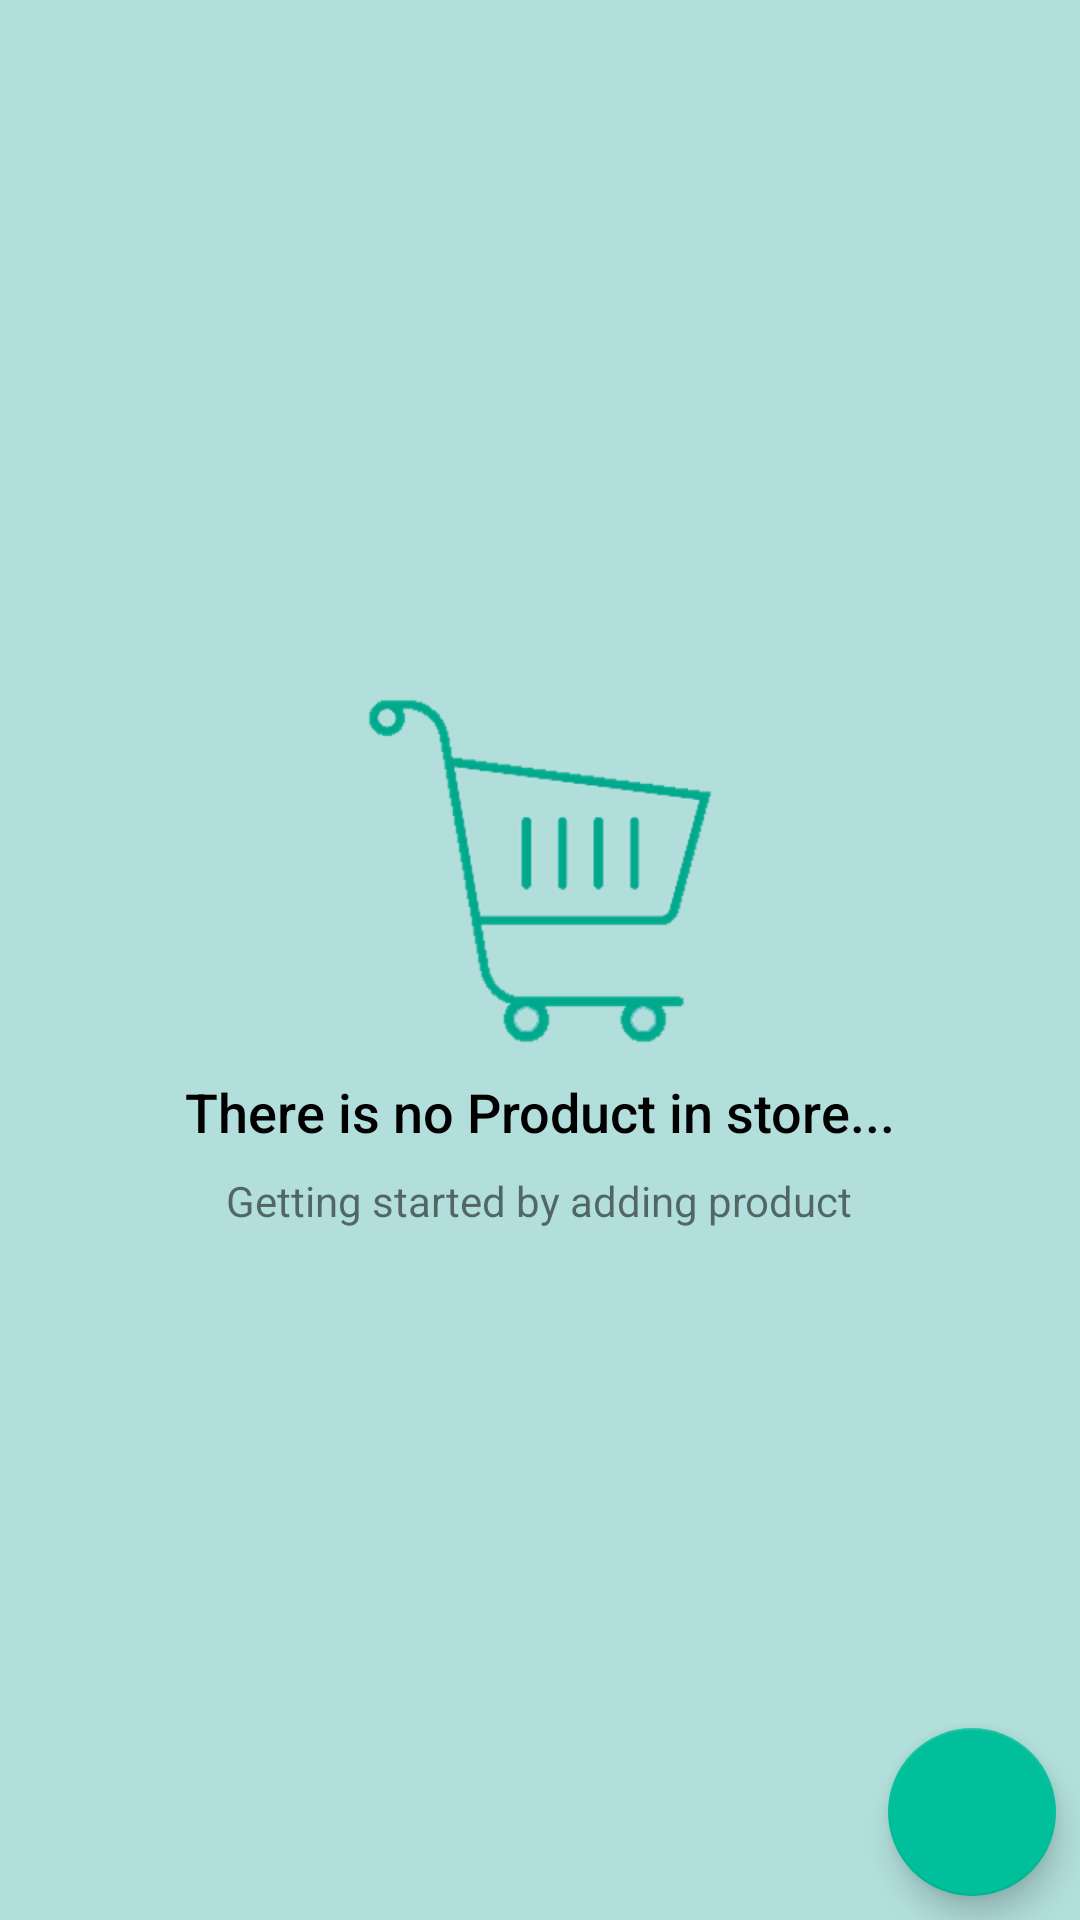

Layout XML and referenced resources for this Android screen:
<!-- AndroidManifest.xml: application theme AppTheme -->
<!-- res/layout/activity_main.xml -->
<?xml version="1.0" encoding="utf-8"?>
<RelativeLayout
    xmlns:android="http://schemas.android.com/apk/res/android"
    xmlns:tools="http://schemas.android.com/tools"
    android:layout_width="match_parent"
    android:layout_height="match_parent"
    tools:context="com.android.inventory.MainActivity"
    >

    <ListView
        android:id="@+id/list"
        android:layout_width="match_parent"
        android:layout_height="match_parent"
        android:background="@color/bgColor"
        android:divider="@android:color/transparent"
        android:dividerHeight="16dp"
        android:drawSelectorOnTop="true"
        android:padding="16dp"
        />

    <LinearLayout
        android:id="@+id/empty_view"
        android:layout_width="wrap_content"
        android:layout_height="wrap_content"
        android:layout_centerInParent="true"
        android:gravity="center"
        android:orientation="vertical">

        <ImageView
            android:layout_width="120dp"
            android:layout_height="120dp"
            android:src="@drawable/empty_state"/>

        <TextView
            android:layout_width="wrap_content"
            android:layout_height="wrap_content"
            android:layout_marginBottom="8dp"
            android:layout_marginTop="8dp"
            android:fontFamily="sans-serif-medium"
            android:text="There is no Product in store..."
            android:textAppearance="?android:textAppearanceMedium"
            android:textColor="@android:color/black"/>

        <TextView
            android:layout_width="wrap_content"
            android:layout_height="wrap_content"
            android:fontFamily="sans-serif"
            android:text="Getting started by adding product"
            android:textAppearance="?android:textAppearanceSmall"/>
    </LinearLayout>

    <android.support.design.widget.FloatingActionButton
        android:id="@+id/fab"
        android:layout_width="wrap_content"
        android:layout_height="wrap_content"
        android:layout_alignParentBottom="true"
        android:layout_alignParentEnd="true"
        android:layout_alignParentRight="true"
        android:layout_margin="8dp"
        android:src="@drawable/ic_add_white_48dp"/>

</RelativeLayout>
<!-- resources referenced by this layout -->
<resources>
  <color name="bgColor">#B2DFDB</color>
  <!-- drawable empty_state: png bitmap (drawable-hdpi, 8947 bytes) -->
  <style name="AppTheme" parent="Theme.AppCompat.Light.DarkActionBar">
          
          <item name="colorPrimary">@color/colorPrimary</item>
          <item name="colorPrimaryDark">@color/colorPrimaryDark</item>
          <item name="colorAccent">@color/colorAccent</item>
      </style>
  <color name="colorPrimary">#00AA8D</color>
  <color name="colorPrimaryDark">#008975</color>
  <color name="colorAccent">#00BF9A</color>
</resources>
